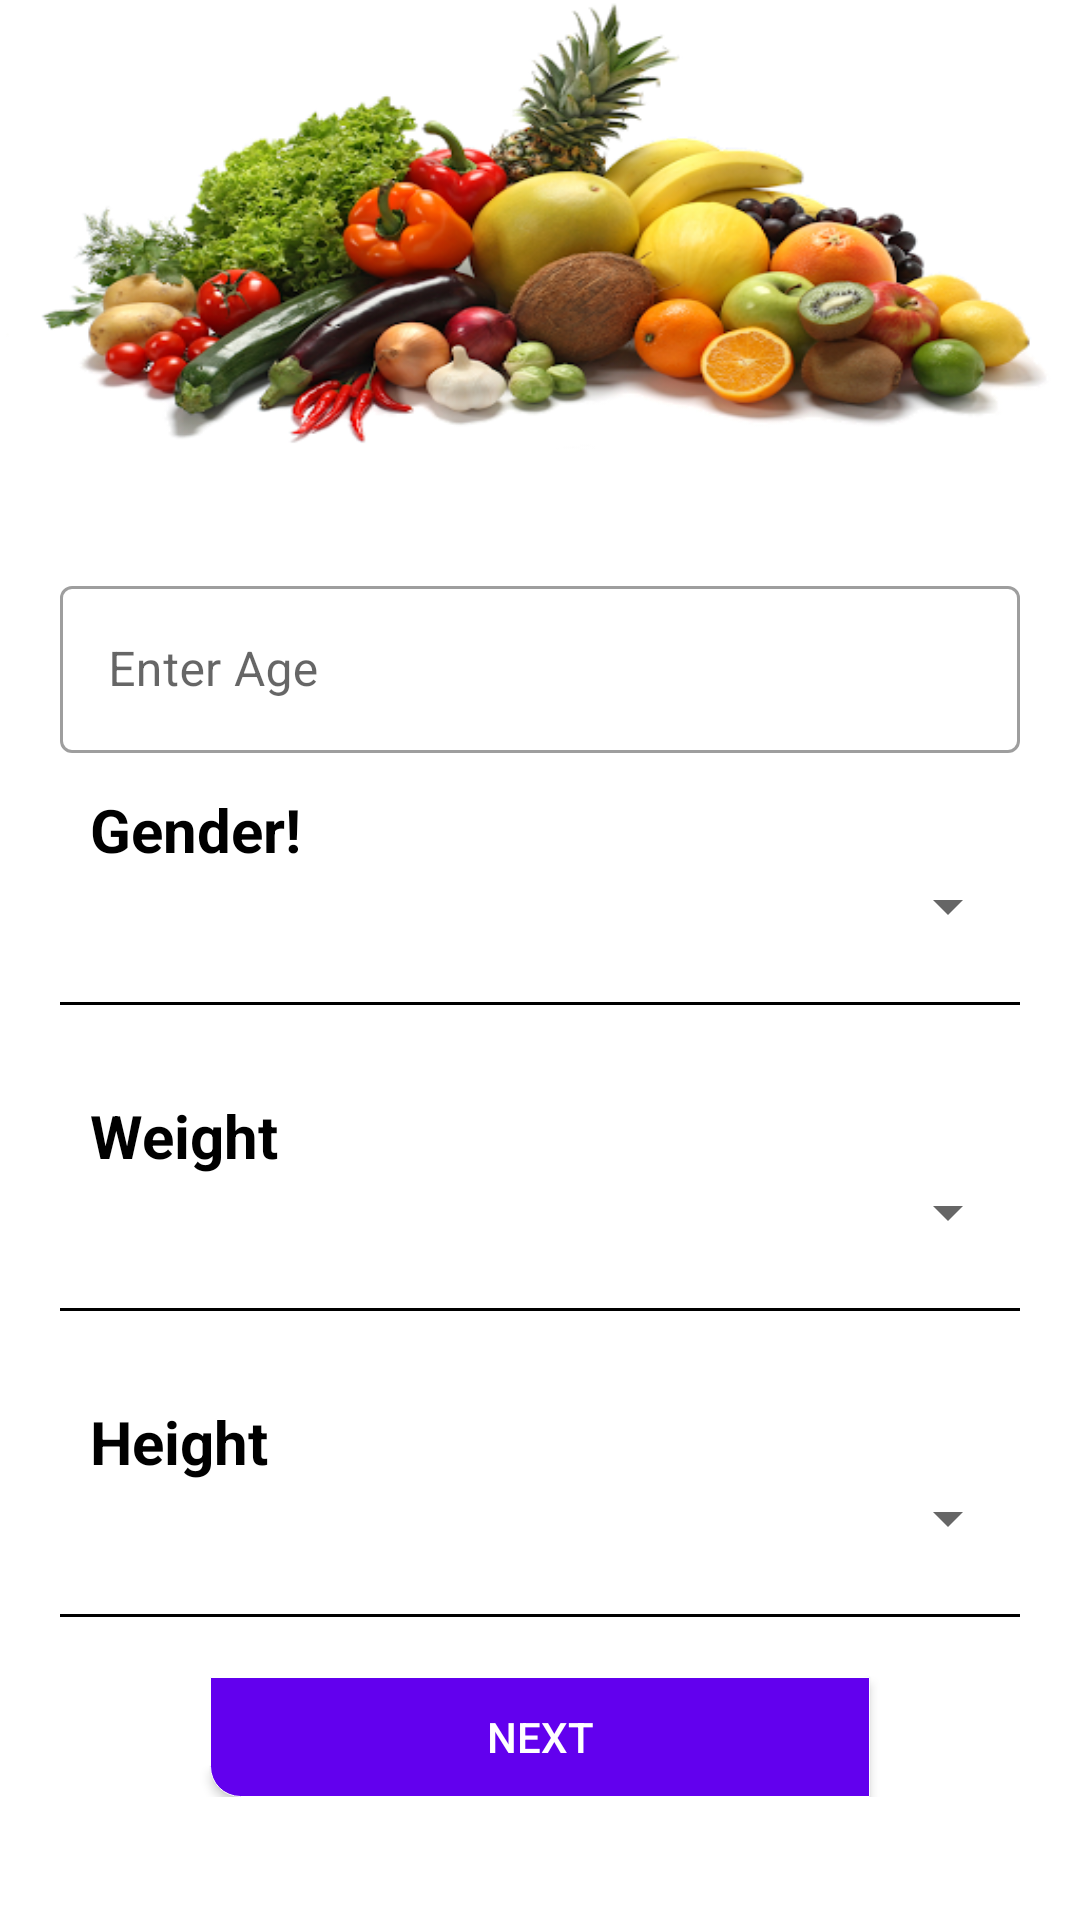

Android layout source for this screen:
<!-- AndroidManifest.xml: application theme Theme.UmerFyp -->
<!-- res/layout/activity_detail_screen.xml -->
<?xml version="1.0" encoding="utf-8"?>
<LinearLayout
    xmlns:android="http://schemas.android.com/apk/res/android"
    xmlns:app="http://schemas.android.com/apk/res-auto"
    xmlns:tools="http://schemas.android.com/tools"
    android:layout_width="match_parent"
    android:layout_height="match_parent"
    android:orientation="vertical"
    android:background="@color/sScreen"
    tools:context=".detailScreen">
    <ScrollView
        android:layout_width="match_parent"
        android:layout_height="match_parent">
        <LinearLayout
            android:layout_width="match_parent"
            android:orientation="vertical"
            android:layout_height="match_parent">
            <LinearLayout
                android:layout_width="match_parent"
                android:background="@drawable/diet"
                android:layout_height="150dp">
            </LinearLayout>

            <LinearLayout
                android:layout_width="match_parent"
                android:orientation="vertical"
                android:layout_marginTop="20dp"
                android:layout_height="wrap_content">

                <com.google.android.material.textfield.TextInputLayout
                    android:layout_width="match_parent"
                    android:layout_height="wrap_content"
                    android:layout_marginBottom="12dp"
                    android:layout_marginTop="20dp"
                    android:layout_marginLeft="20dp"
                    style="@style/Widget.MaterialComponents.TextInputLayout.OutlinedBox"
                    android:layout_marginRight="20dp"
                    android:hint="Enter Age">

                    <com.google.android.material.textfield.TextInputEditText
                        android:layout_width="match_parent"
                        android:inputType="number"
                        android:layout_height="wrap_content" />

                </com.google.android.material.textfield.TextInputLayout>
                <TextView
                    android:layout_width="fill_parent"
                    android:layout_height="wrap_content"
                    android:text="Gender!"
                    android:textSize="20dp"
                    android:textStyle="bold"
                    android:textColor="@color/black"
                    android:layout_marginLeft="30dp"
                    android:layout_marginRight="20dp"
                    />

                
                <Spinner
                    android:id="@+id/spinner"
                    android:layout_width="fill_parent"
                    android:layout_height="wrap_content"
                    android:layout_marginRight="20dp"
                    android:layout_marginBottom="10dp"
                    android:layout_marginLeft="20dp"
                    />
                <View
                    android:layout_width="match_parent"
                    android:background="@color/black"
                    android:layout_marginTop="10dp"
                    android:layout_marginRight="20dp"
                    android:layout_marginLeft="20dp"
                    android:layout_height="1dp">

                </View>
                <TextView
                    android:layout_width="fill_parent"
                    android:layout_height="wrap_content"
                    android:text="Weight"
                    android:textSize="20dp"
                    android:layout_marginTop="30dp"
                    android:textStyle="bold"
                    android:textColor="@color/black"
                    android:layout_marginLeft="30dp"
                    android:layout_marginRight="20dp"
                    />

                
                <Spinner
                    android:id="@+id/spinner1"
                    android:layout_width="fill_parent"
                    android:layout_height="wrap_content"
                    android:layout_marginRight="20dp"
                    android:layout_marginBottom="10dp"
                    android:layout_marginLeft="25dp"
                    />
                <View
                    android:layout_width="match_parent"
                    android:background="@color/black"
                    android:layout_marginTop="10dp"
                    android:layout_marginRight="20dp"
                    android:layout_marginLeft="20dp"
                    android:layout_height="1dp">

                </View>
                <TextView
                    android:layout_width="fill_parent"
                    android:layout_height="wrap_content"
                    android:text="Height"
                    android:textSize="20dp"
                    android:layout_marginTop="30dp"
                    android:textStyle="bold"
                    android:textColor="@color/black"
                    android:layout_marginLeft="30dp"
                    android:layout_marginRight="20dp"
                    />

                
                <Spinner
                    android:id="@+id/spinner2"
                    android:layout_width="fill_parent"
                    android:layout_height="wrap_content"
                    android:layout_marginRight="20dp"
                    android:layout_marginBottom="10dp"
                    android:layout_marginLeft="25dp"
                    />
                <View
                    android:layout_width="match_parent"
                    android:background="@color/black"
                    android:layout_marginTop="10dp"
                    android:layout_marginRight="20dp"
                    android:layout_marginLeft="20dp"
                    android:layout_height="1dp">

                </View>
                <Button
                    android:layout_width="match_parent"
                    android:layout_marginLeft="70dp"
                    android:layout_marginRight="70dp"
                    android:textSize="14dp"
                    android:text="Next"
                    android:textColor="#fff"
                    android:id="@+id/next"
                    android:layout_marginTop="20dp"
                    android:background="@drawable/buttton_design"
                    android:layout_height="40dp">

                </Button>
            </LinearLayout>
        </LinearLayout>
    </ScrollView>

</LinearLayout>
<!-- resources referenced by this layout -->
<resources>
  <color name="black">#FF000000</color>
  <color name="sScreen">#FFF</color>
  <!-- drawable buttton_design (drawable) -->
  <?xml version="1.0" encoding="utf-8"?>
  <shape xmlns:android="http://schemas.android.com/apk/res/android">
  <corners android:bottomLeftRadius="10dp"></corners>
      <stroke android:width="0.2dp" android:color="#fff"></stroke>
      <solid android:color="@color/purple_500"></solid>
  </shape>
  <!-- drawable diet: png bitmap (drawable, 168565 bytes) -->
  <style name="Theme.UmerFyp" parent="Theme.MaterialComponents.DayNight.NoActionBar">
          
          <item name="colorPrimary">@color/purple_500</item>
          <item name="colorPrimaryVariant">@color/purple_700</item>
          <item name="colorOnPrimary">@color/white</item>
          
          <item name="colorSecondary">@color/teal_200</item>
          <item name="colorSecondaryVariant">@color/teal_700</item>
          <item name="colorOnSecondary">@color/black</item>
          
          <item name="android:statusBarColor" tools:targetApi="l">?attr/colorPrimaryVariant</item>
          
      </style>
  <color name="purple_500">#FF6200EE</color>
  <color name="purple_700">#FF3700B3</color>
  <color name="white">#FFFFFFFF</color>
  <color name="teal_200">#FF03DAC5</color>
  <color name="teal_700">#FF018786</color>
</resources>
